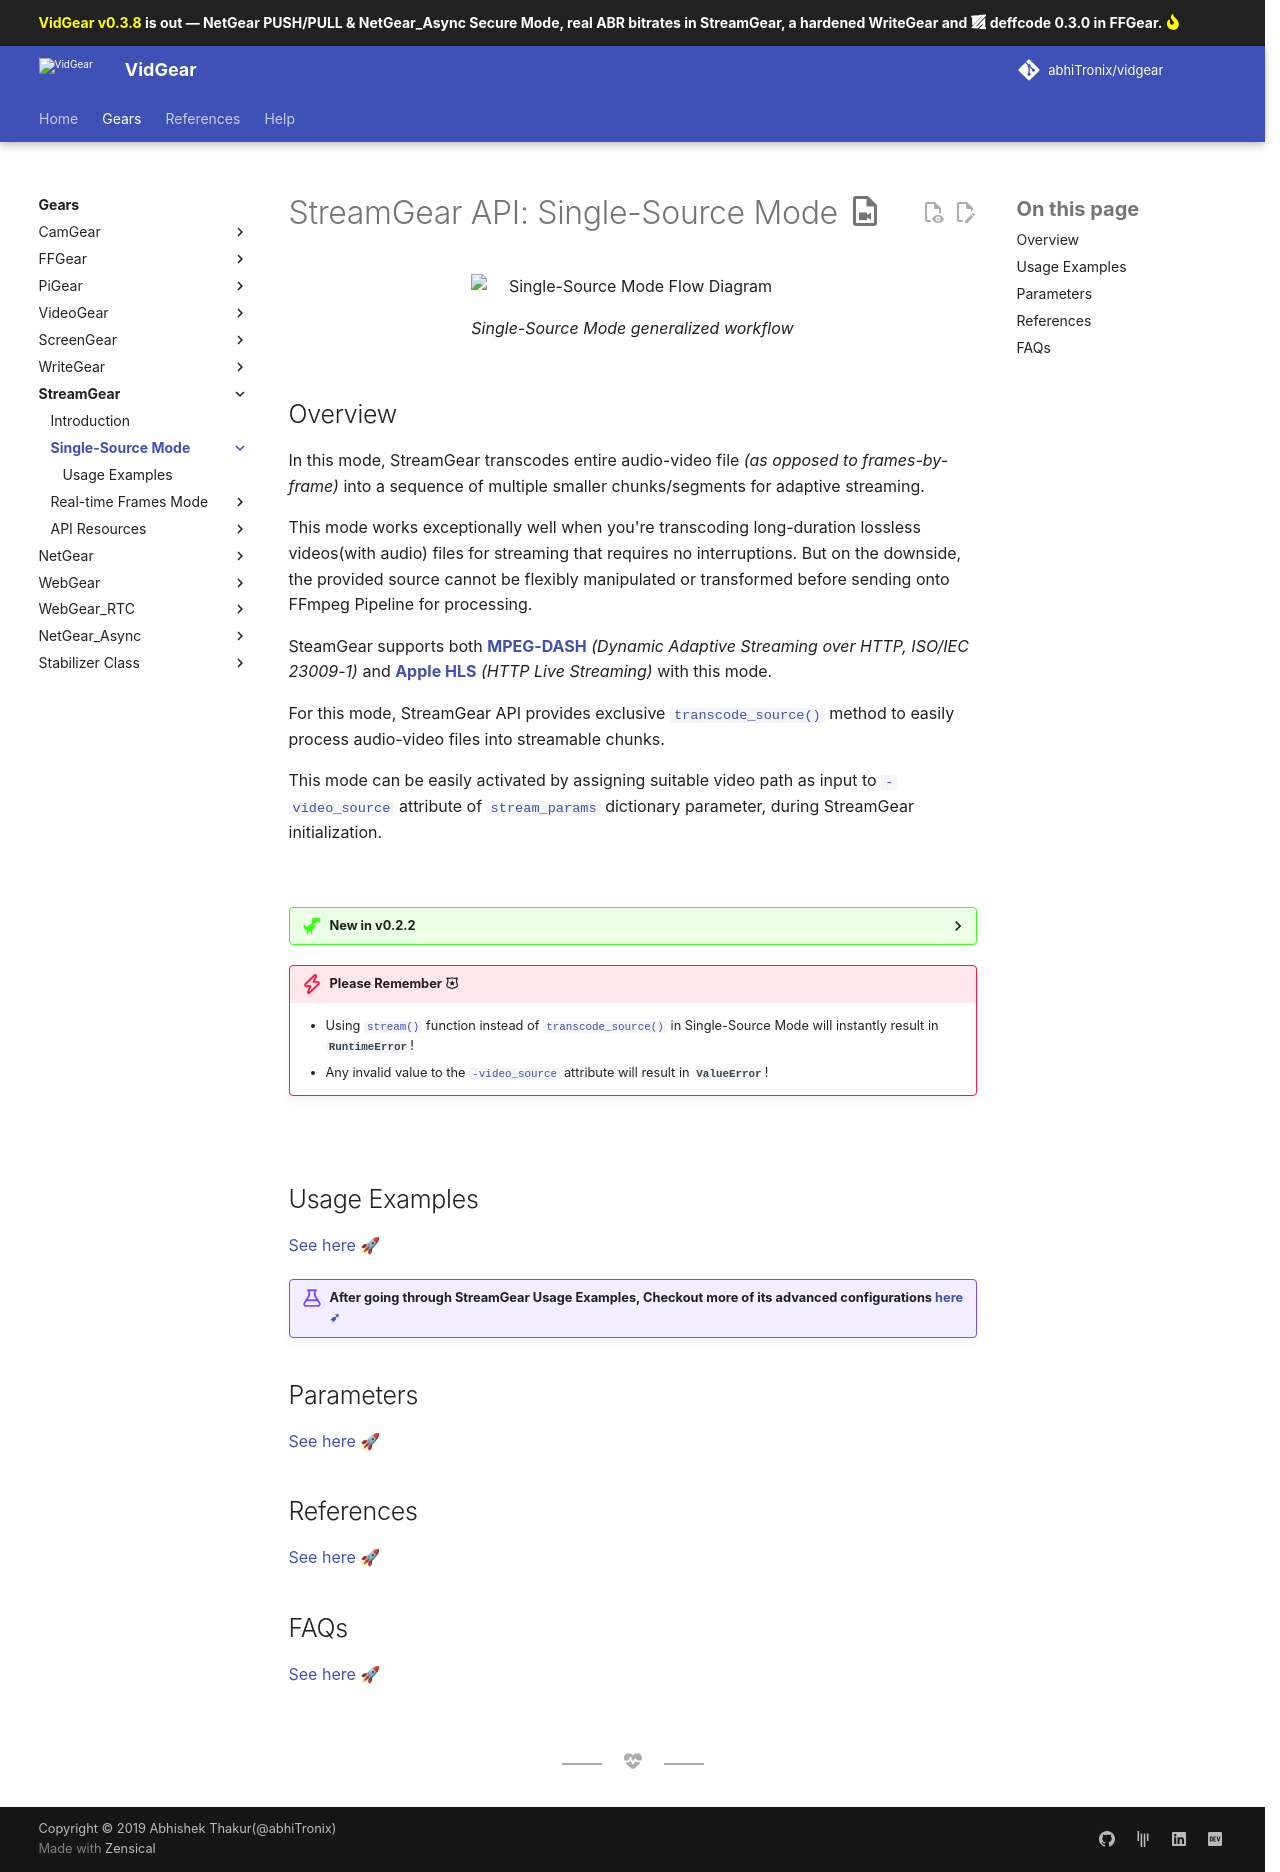

repository: abhiTronix/vidgear · page: 0.3.8/gears/streamgear/ssm/index.html · generator: mkdocs

<!--
===============================================
vidgear library source-code is deployed under the Apache 2.0 License:

Copyright (c) 2019 Abhishek Thakur(@abhiTronix) <abhi.una12@gmail.com>

Licensed under the Apache License, Version 2.0 (the "License");
you may not use this file except in compliance with the License.
You may obtain a copy of the License at

   http://www.apache.org/licenses/LICENSE-2.0

Unless required by applicable law or agreed to in writing, software
distributed under the License is distributed on an "AS IS" BASIS,
WITHOUT WARRANTIES OR CONDITIONS OF ANY KIND, either express or implied.
See the License for the specific language governing permissions and
limitations under the License.
===============================================
-->

# StreamGear API: Single-Source Mode :material-file-video-outline:

<figure>
  <img src="../../../assets/images/streamgear_file.webp" loading="lazy" alt="Single-Source Mode Flow Diagram" />
  <figcaption>Single-Source Mode generalized workflow</figcaption>
</figure>


## Overview

In this mode, StreamGear transcodes entire audio-video file _(as opposed to frames-by-frame)_ into a sequence of multiple smaller chunks/segments for adaptive streaming. 

This mode works exceptionally well when you're transcoding long-duration lossless videos(with audio) files for streaming that requires no interruptions. But on the downside, the provided source cannot be flexibly manipulated or transformed before sending onto FFmpeg Pipeline for processing.

SteamGear supports both [**MPEG-DASH**](https://www.encoding.com/mpeg-dash/) _(Dynamic Adaptive Streaming over HTTP, ISO/IEC 23009-1)_  and [**Apple HLS**](https://developer.apple.com/documentation/http_live_streaming) _(HTTP Live Streaming)_ with this mode.

For this mode, StreamGear API provides exclusive [`transcode_source()`](../../../bonus/reference/streamgear/#vidgear.gears.StreamGear.transcode_source) method to easily process audio-video files into streamable chunks.

This mode can be easily activated by assigning suitable video path as input to [`-video_source`](../params/#a-exclusive-parameters) attribute of [`stream_params`](../params/#stream_params) dictionary parameter, during StreamGear initialization.

&emsp;

??? new "New in v0.2.2" 

    Apple HLS support was added in `v0.2.2`.


!!! danger "Please Remember :material-police-badge-outline:"

    * Using [`stream()`](../../../bonus/reference/streamgear/#vidgear.gears.StreamGear.stream) function instead of [`transcode_source()`](../../../bonus/reference/streamgear/#vidgear.gears.StreamGear.transcode_source) in Single-Source Mode will instantly result in **`RuntimeError`**!
    * Any invalid value to the [`-video_source`](../params/#a-exclusive-parameters) attribute will result in **`ValueError`**! 

&thinsp;

## Usage Examples

<div>
<a href="usage/">See here 🚀</a>
</div>

!!! example "After going through StreamGear Usage Examples, Checkout more of its advanced configurations [here ➶](../../../help/streamgear_ex/)"


## Parameters

<div>
<a href="../params/">See here 🚀</a>
</div>

## References

<div>
<a href="../../../bonus/reference/streamgear/">See here 🚀</a>
</div>


## FAQs

<div>
<a href="../../../help/streamgear_faqs/">See here 🚀</a>
</div>


&thinsp;
